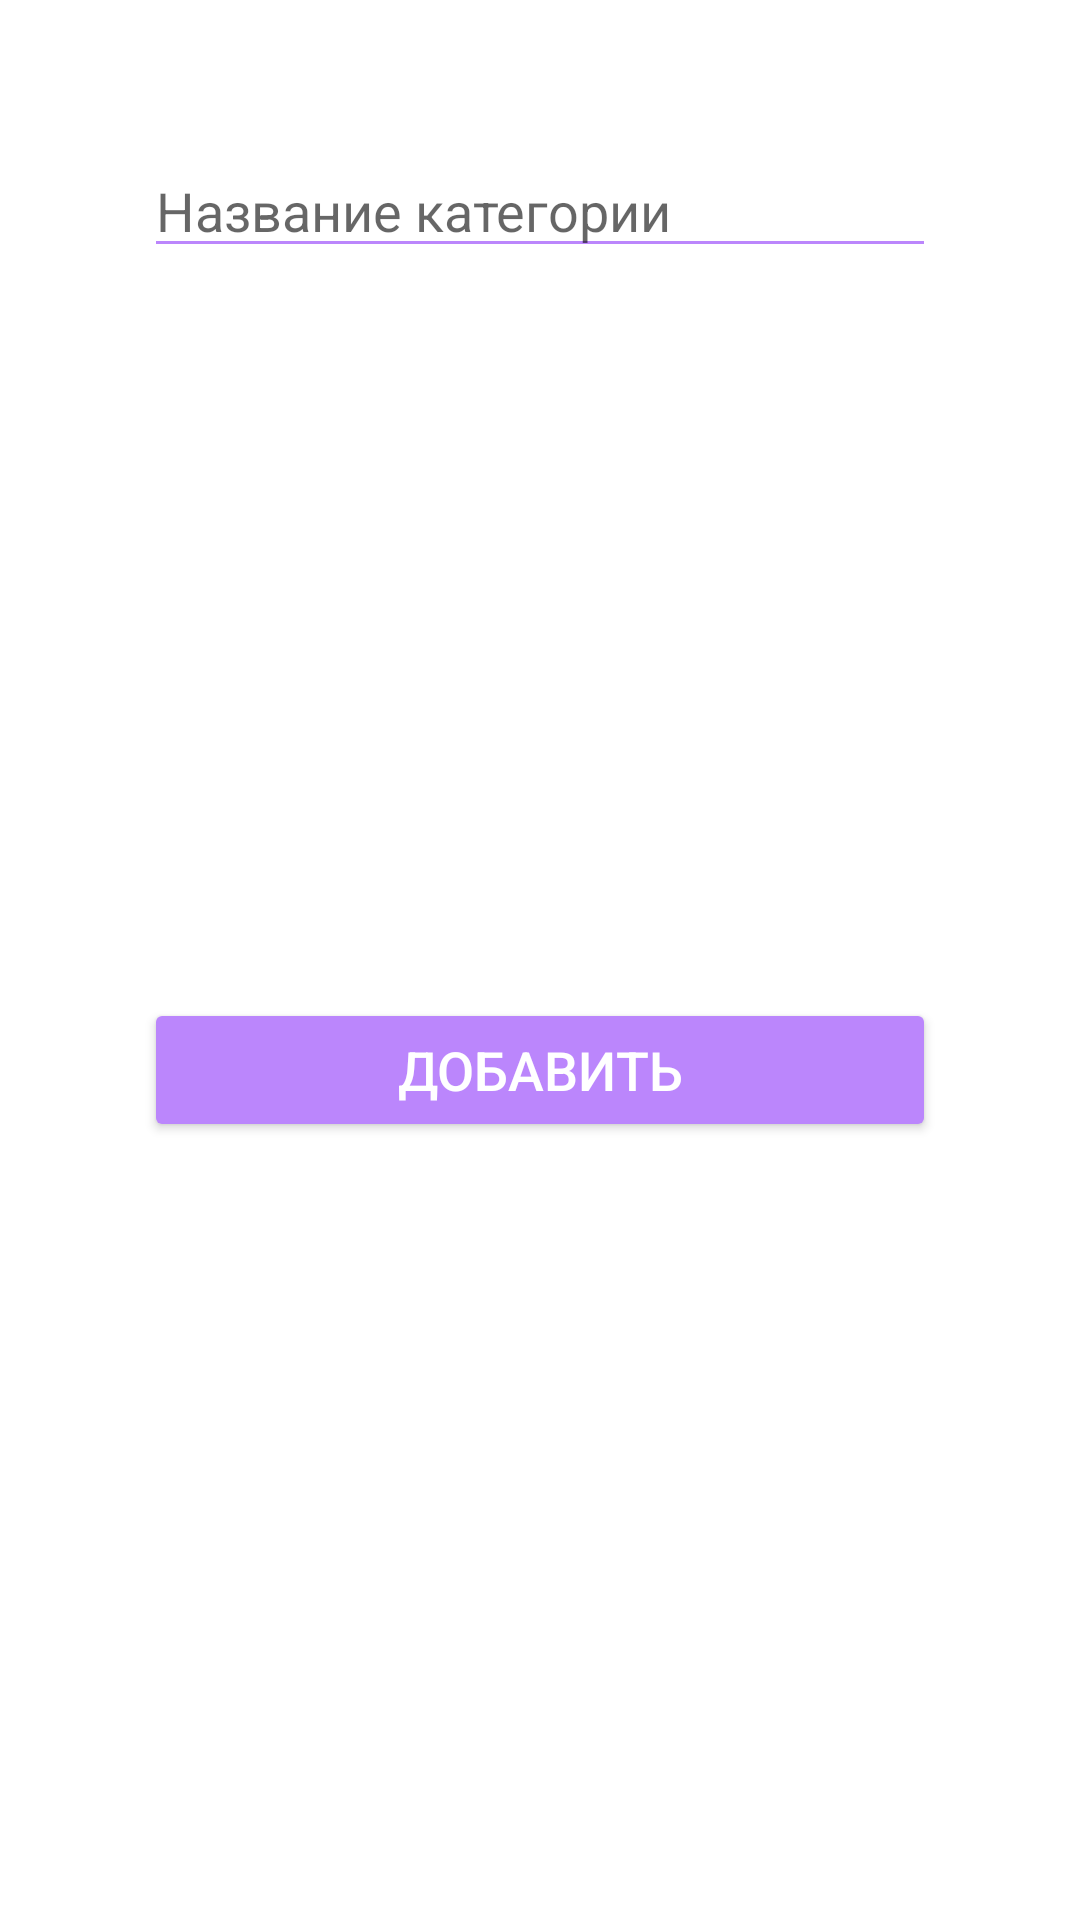

Android layout source for this screen:
<!-- AndroidManifest.xml: application theme Theme.QuizSystem -->
<!-- res/layout/add_category_dialog.xml -->
<?xml version="1.0" encoding="utf-8"?>
<androidx.constraintlayout.widget.ConstraintLayout xmlns:android="http://schemas.android.com/apk/res/android"
    xmlns:app="http://schemas.android.com/apk/res-auto"
    xmlns:tools="http://schemas.android.com/tools"
    android:layout_width="350dp"
    android:layout_margin="16dp"
    android:padding="16dp"
    android:layout_height="wrap_content">

    <EditText
        android:id="@+id/editCategoryName"
        android:layout_width="0dp"
        android:layout_height="wrap_content"
        android:layout_marginStart="32dp"
        android:layout_marginTop="32dp"
        android:layout_marginEnd="32dp"
        android:backgroundTint="@color/purple_200"
        android:ems="10"
        android:hint="Название категории"
        android:inputType="textPersonName"
        android:textColor="@color/black"
        android:textCursorDrawable="@null"
        app:layout_constraintEnd_toEndOf="parent"
        app:layout_constraintStart_toStartOf="parent"
        app:layout_constraintTop_toTopOf="parent" />

    <Button
        android:id="@+id/addCategoryDialogButton"
        android:layout_width="0dp"
        android:layout_height="wrap_content"
        android:layout_marginStart="32dp"
        android:layout_marginTop="32dp"
        android:layout_marginEnd="32dp"
        android:layout_marginBottom="32dp"
        android:text="Добавить"
        android:backgroundTint="@color/purple_200"
        android:textColor="@color/white"
        android:textSize="18sp"
        app:layout_constraintBottom_toBottomOf="parent"
        app:layout_constraintEnd_toEndOf="parent"
        app:layout_constraintStart_toStartOf="parent"
        app:layout_constraintTop_toBottomOf="@+id/editCategoryName" />
</androidx.constraintlayout.widget.ConstraintLayout>
<!-- resources referenced by this layout -->
<resources>
  <style name="Theme.QuizSystem" parent="Theme.MaterialComponents.DayNight.NoActionBar">
          
          <item name="colorPrimary">@color/purple_500</item>
          <item name="colorPrimaryVariant">@color/purple_700</item>
          <item name="colorOnPrimary">@color/white</item>
          
          <item name="colorSecondary">@color/teal_200</item>
          <item name="colorSecondaryVariant">@color/teal_700</item>
          <item name="colorOnSecondary">@color/black</item>
          
          <item name="android:statusBarColor" tools:targetApi="l">?attr/colorPrimaryVariant</item>
          
      </style>
  <!-- not gathered from this repository: default colours our renderer supplied (Android Studio template values) -->
  <color name="purple_200">#FFBB86FC</color>
  <color name="purple_500">#FF6200EE</color>
  <color name="purple_700">#FF3700B3</color>
  <color name="teal_200">#FF03DAC5</color>
  <color name="teal_700">#FF018786</color>
  <color name="black">#FF000000</color>
  <color name="white">#FFFFFFFF</color>
</resources>
